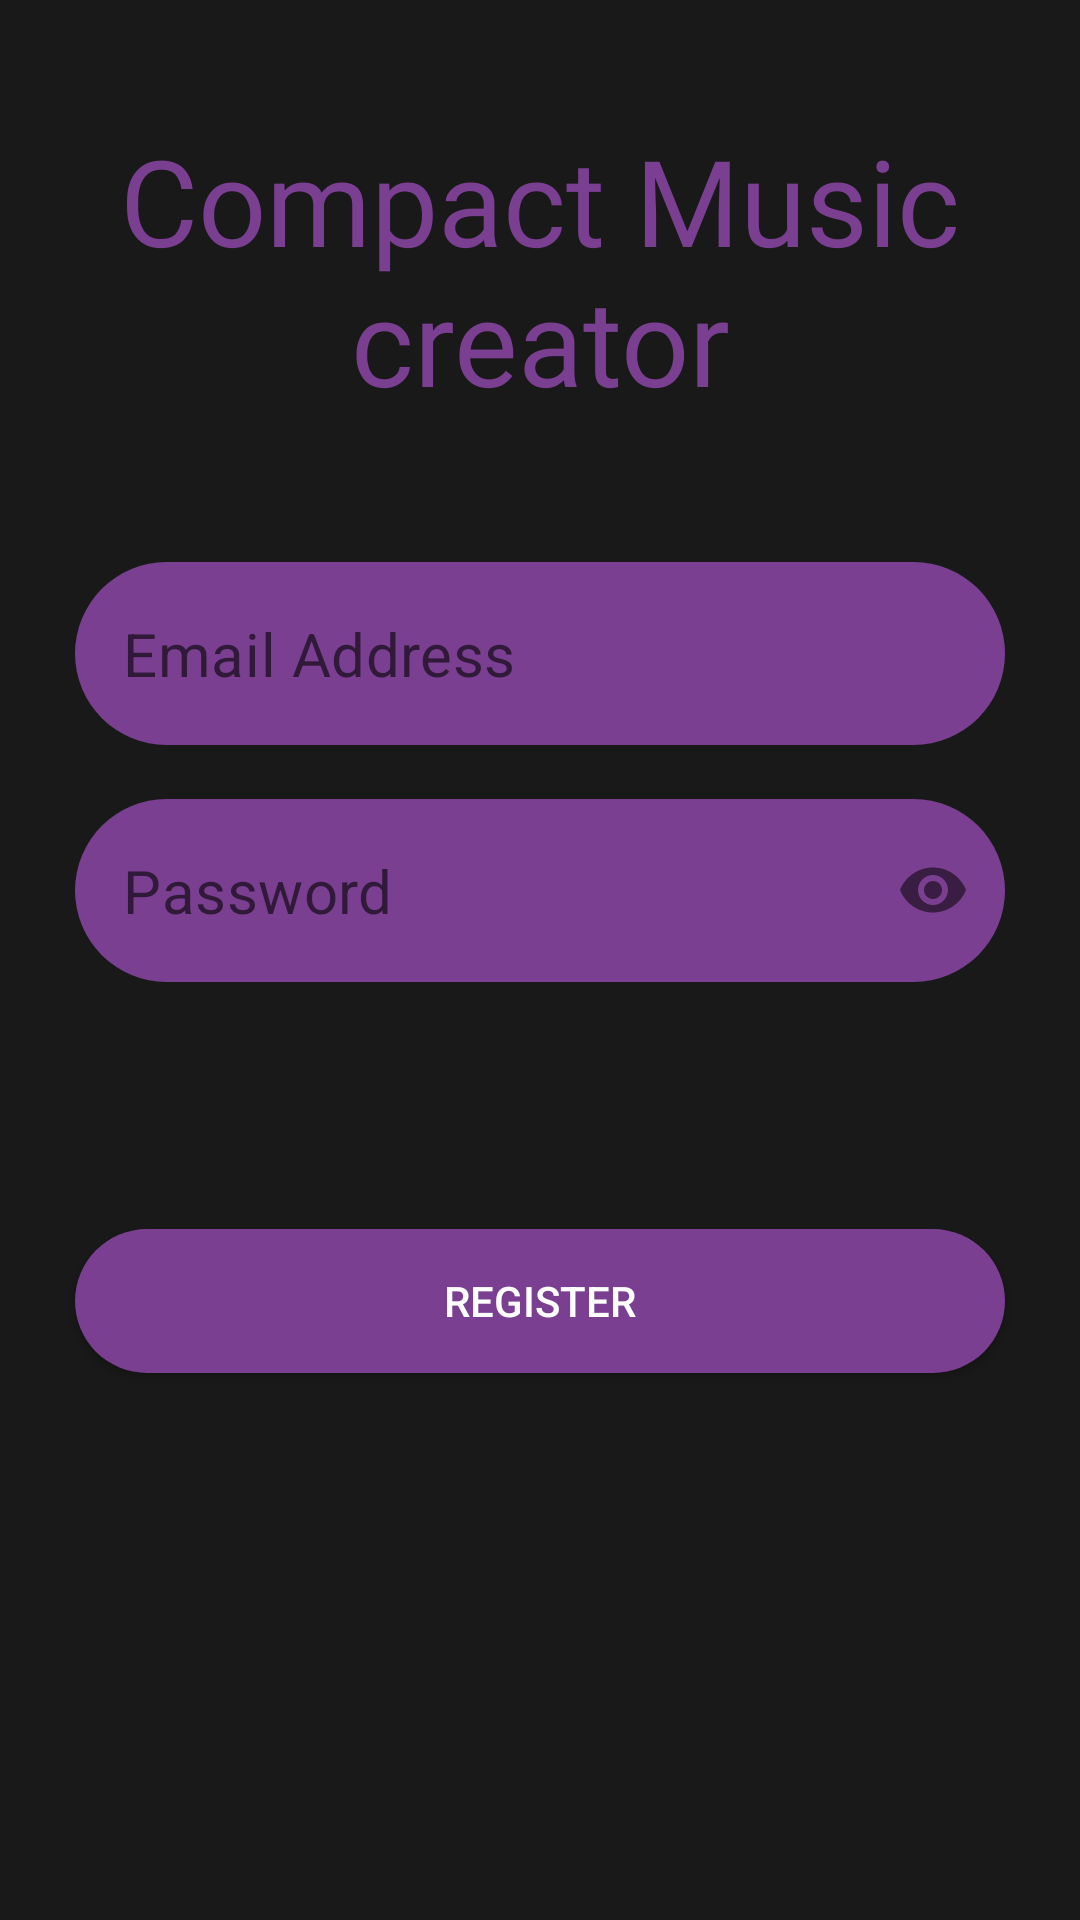

This screen was rendered from an Android layout file. Write that file and the resources it references.
<!-- AndroidManifest.xml: application theme Theme.Musicapp -->
<!-- res/layout/activity_register.xml -->
<androidx.constraintlayout.widget.ConstraintLayout xmlns:android="http://schemas.android.com/apk/res/android"
    xmlns:app="http://schemas.android.com/apk/res-auto"
    xmlns:tools="http://schemas.android.com/tools"
    android:layout_width="match_parent"
    android:layout_height="match_parent"
    android:background="@color/background"
    android:orientation="vertical"
    tools:context=".Register">

    <TextView
        android:id="@+id/appName"
        android:layout_width="match_parent"
        android:layout_height="wrap_content"
        android:layout_marginTop="40dp"
        android:fontFamily="@font/monofett"
        android:text="@string/logo"
        android:textAlignment="center"
        android:textColor="@color/purple"
        android:textSize="40sp"
        app:layout_constraintEnd_toEndOf="parent"
        app:layout_constraintStart_toStartOf="parent"
        app:layout_constraintTop_toTopOf="parent" />


    <com.google.android.material.textfield.TextInputLayout
        android:id="@+id/textInputLayout"
        android:layout_width="match_parent"
        android:layout_height="wrap_content"
        android:layout_marginBottom="350dp"
        app:layout_constraintBottom_toBottomOf="parent"
        app:layout_constraintEnd_toEndOf="parent"
        app:layout_constraintStart_toStartOf="parent"
        app:layout_constraintTop_toBottomOf="@+id/appName"
        android:hint=" "
        style="@style/Widget.MaterialComponents.TextInputLayout.OutlinedBox">

        <EditText
            android:id="@+id/emailTxt"
            android:layout_width="match_parent"
            android:layout_height="wrap_content"
            android:layout_below="@id/appName"
            android:hint="@string/emailTxt"
            android:inputType="textEmailAddress"
            android:textColor="@color/background"
            android:textSize="20sp"
            android:background="@drawable/default_button"
            android:layout_marginLeft="25dp"
            android:layout_marginRight="25dp"/>
    </com.google.android.material.textfield.TextInputLayout>

    <com.google.android.material.textfield.TextInputLayout
        android:id="@+id/textInputLayout2"
        android:layout_width="match_parent"
        android:layout_height="wrap_content"
        android:layout_marginBottom="300dp"
        app:layout_constraintBottom_toBottomOf="parent"
        app:layout_constraintEnd_toEndOf="parent"
        app:layout_constraintStart_toStartOf="parent"
        app:layout_constraintTop_toBottomOf="@+id/textInputLayout"
        app:passwordToggleEnabled="true"
        android:hint=" "
        style="@style/Widget.MaterialComponents.TextInputLayout.OutlinedBox">

        <EditText
            android:id="@+id/passwordTxt"
            android:layout_width="match_parent"
            android:layout_height="wrap_content"
            android:layout_below="@id/emailTxt"
            android:hint="@string/passwordTxt"
            android:inputType="textPassword"
            android:textColor="@color/background"
            android:textSize="20sp"
            android:background="@drawable/default_button"
            android:layout_marginLeft="25dp"
            android:layout_marginRight="25dp"/>
    </com.google.android.material.textfield.TextInputLayout>


    <Button
        android:id="@+id/registerButton"
        android:layout_width="match_parent"
        android:layout_height="wrap_content"
        android:layout_marginTop="50dp"
        android:background="@drawable/default_button"
        android:text="@string/registerTxt"
        app:layout_constraintBottom_toBottomOf="parent"
        app:layout_constraintEnd_toEndOf="parent"
        app:layout_constraintStart_toStartOf="parent"
        android:layout_marginBottom="150dp"
        app:layout_constraintTop_toBottomOf="@+id/textInputLayout2"
        android:layout_marginLeft="25dp"
        android:layout_marginRight="25dp"
        android:textColor="@color/white"/>

    <ProgressBar
        android:id="@+id/progressBar"
        android:layout_width="wrap_content"
        android:layout_height="wrap_content"
        android:layout_centerInParent="true"
        android:visibility="gone"
        app:layout_constraintBottom_toBottomOf="parent"
        app:layout_constraintEnd_toEndOf="parent"
        app:layout_constraintStart_toStartOf="parent"
        app:layout_constraintTop_toTopOf="parent" />

</androidx.constraintlayout.widget.ConstraintLayout>
<!-- resources referenced by this layout -->
<resources>
  <color name="background">#191919</color>
  <color name="purple">#7B3F92</color>
  <color name="white">#FFFFFFFF</color>
  <!-- drawable default_button (drawable) -->
  <?xml version="1.0" encoding="utf-8"?>
  <selector xmlns:android="http://schemas.android.com/apk/res/android">
      <item>
          <shape android:shape="rectangle">
              <solid android:color="@color/purple"/>
              <corners android:radius="150dp"/>
          </shape>
      </item>
  
  </selector>
  <string name="emailTxt">Email Address</string>
  <string name="logo" translatable="false">Compact Music creator</string>
  <string name="passwordTxt">Password</string>
  <string name="registerTxt">Register</string>
  <style name="Theme.Musicapp" parent="Theme.MaterialComponents.DayNight.NoActionBar">
          
          <item name="colorPrimary">@color/purple</item>
          <item name="colorPrimaryVariant">@color/visor</item>
          <item name="colorOnPrimary">@color/white</item>
          
          <item name="colorSecondary">@color/purple_200</item>
          <item name="colorSecondaryVariant">@color/teal_700</item>
          <item name="colorOnSecondary">#5D1049</item>
          
          <item name="android:statusBarColor" tools:targetApi="l">?attr/colorPrimaryVariant</item>
          
      </style>
  <color name="visor">#00A1AA</color>
  <color name="purple_200">#FFBB86FC</color>
  <color name="teal_700">#FF018786</color>
</resources>
